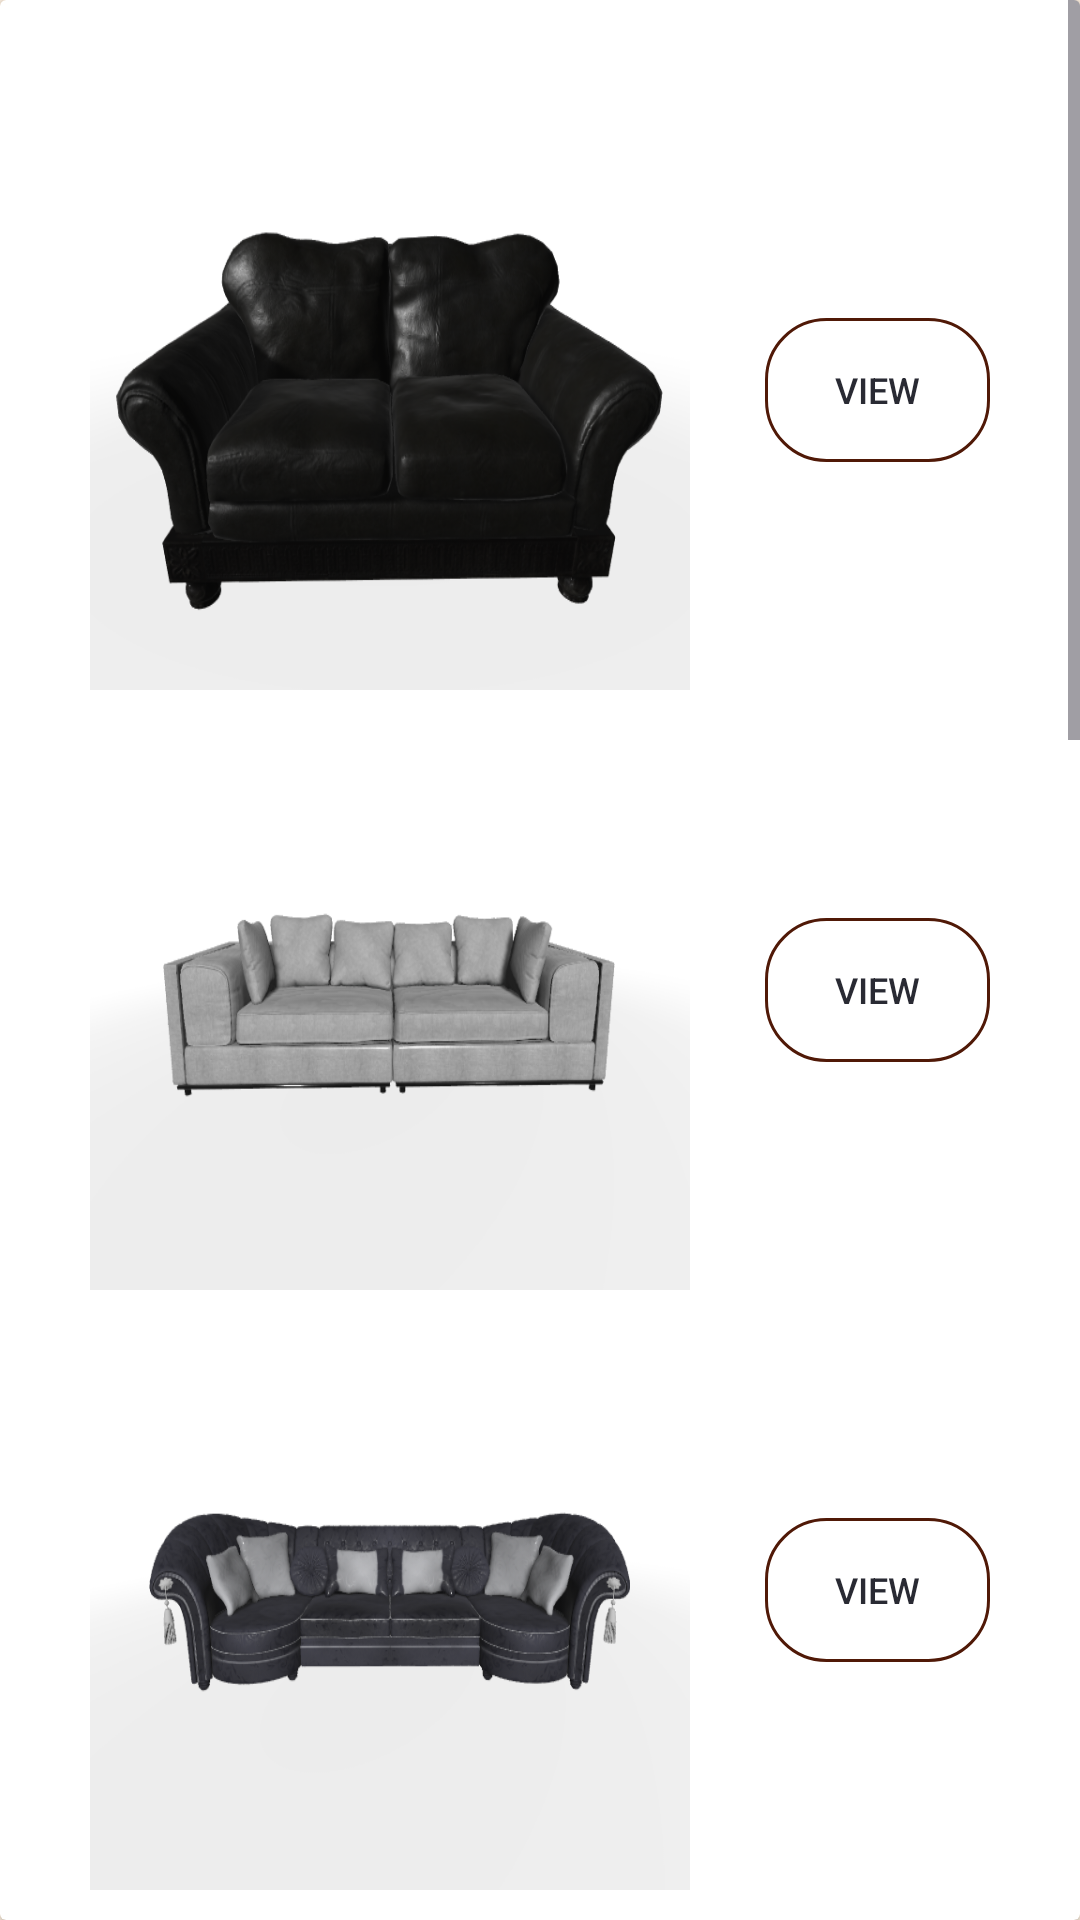

Layout XML and referenced resources for this Android screen:
<!-- AndroidManifest.xml: application theme Theme.INDE -->
<!-- res/layout/activity_sofa_select.xml -->
<?xml version="1.0" encoding="utf-8"?>
<androidx.constraintlayout.widget.ConstraintLayout xmlns:android="http://schemas.android.com/apk/res/android"
    xmlns:app="http://schemas.android.com/apk/res-auto"
    xmlns:tools="http://schemas.android.com/tools"
    android:id="@+id/main"
    android:layout_width="match_parent"
    android:layout_height="match_parent"
    tools:context=".sofa_select"
    android:background="@color/theme">
        <androidx.cardview.widget.CardView
            android:layout_width="match_parent"
            android:layout_height="match_parent"
            tools:layout_editor_absoluteX="-143dp"
            tools:layout_editor_absoluteY="0dp"
            android:orientation="horizontal">

            <ScrollView
                android:layout_width="match_parent"
                android:layout_height="match_parent">

                <LinearLayout
                    android:layout_width="match_parent"
                    android:layout_height="match_parent"
                    android:orientation="horizontal"
                    android:padding="30dp">

                    <GridLayout
                        android:layout_width="match_parent"
                        android:layout_height="match_parent"
                        android:columnCount="1"
                        android:layout_gravity="center"
                        >
                        <LinearLayout
                            android:layout_height="wrap_content"
                            android:layout_width="match_parent"
                            android:gravity="center">
                            <ImageView
                                android:layout_width="200dp"
                                android:layout_height="200dp"
                                android:background="@drawable/sofa_1"
                                />
                            <Button
                                android:id="@+id/sofa1_button"
                                android:text="VIEW"
                                android:textSize="12dp"
                                android:textColor="@color/btn_text_color"
                                android:layout_width="match_parent"
                                android:layout_height="wrap_content"
                                android:layout_marginStart="25dp"
                                android:gravity="center"
                                android:background="@drawable/border_big_button"
                                android:onClick="sofa1_buttonARView"
                                />
                        </LinearLayout>

                        <LinearLayout
                            android:layout_height="wrap_content"
                            android:layout_width="match_parent"
                            android:gravity="center">
                            <ImageView
                                android:layout_width="200dp"
                                android:layout_height="200dp"
                                android:background="@drawable/sofa_2"
                                />
                            <Button
                                android:id="@+id/sofa2_button"
                                android:text="VIEW"
                                android:textSize="12dp"
                                android:textColor="@color/btn_text_color"
                                android:layout_width="match_parent"
                                android:layout_height="wrap_content"
                                android:layout_marginStart="25dp"
                                android:gravity="center"
                                android:background="@drawable/border_big_button"
                                android:onClick="sofa2_buttonARView"
                                />
                        </LinearLayout>

                        <LinearLayout
                            android:layout_height="wrap_content"
                            android:layout_width="match_parent"
                            android:gravity="center">
                            <ImageView
                                android:layout_width="200dp"
                                android:layout_height="200dp"
                                android:background="@drawable/sofa_3"
                                />
                            <Button
                                android:id="@+id/sofa3_button"
                                android:text="VIEW"
                                android:textSize="12dp"
                                android:textColor="@color/btn_text_color"
                                android:layout_width="match_parent"
                                android:layout_height="wrap_content"
                                android:layout_marginStart="25dp"
                                android:gravity="center"
                                android:background="@drawable/border_big_button"
                                android:onClick="sofa3_buttonARView"
                                />
                        </LinearLayout>

                        <LinearLayout
                            android:layout_height="wrap_content"
                            android:layout_width="match_parent"
                            android:gravity="center">
                            <ImageView
                                android:layout_width="200dp"
                                android:layout_height="200dp"
                                android:background="@drawable/sofa_4"
                                />
                            <Button
                                android:id="@+id/sofa4_button"
                                android:text="VIEW"
                                android:textSize="12dp"
                                android:textColor="@color/btn_text_color"
                                android:layout_width="match_parent"
                                android:layout_height="wrap_content"
                                android:layout_marginStart="25dp"
                                android:gravity="center"
                                android:background="@drawable/border_big_button"
                                android:onClick="sofa4_buttonARView"
                                />
                        </LinearLayout>

                        <LinearLayout
                            android:layout_height="wrap_content"
                            android:layout_width="match_parent"
                            android:gravity="center">
                            <ImageView
                                android:layout_width="200dp"
                                android:layout_height="200dp"
                                android:background="@drawable/sofa_5"
                                />
                            <Button
                                android:id="@+id/sofa5_button"
                                android:text="VIEW"
                                android:textSize="12dp"
                                android:textColor="@color/btn_text_color"
                                android:layout_width="match_parent"
                                android:layout_height="wrap_content"
                                android:layout_marginStart="25dp"
                                android:gravity="center"
                                android:background="@drawable/border_big_button"
                                android:onClick="sofa5_buttonARView"
                                />
                        </LinearLayout>

                        <LinearLayout
                            android:layout_height="wrap_content"
                            android:layout_width="match_parent"
                            android:gravity="center">
                            <ImageView
                                android:layout_width="200dp"
                                android:layout_height="200dp"
                                android:background="@drawable/sofa_6"
                                />
                            <Button
                                android:id="@+id/sofa6_button"
                                android:text="VIEW"
                                android:textSize="12dp"
                                android:textColor="@color/btn_text_color"
                                android:layout_width="match_parent"
                                android:layout_height="wrap_content"
                                android:layout_marginStart="25dp"
                                android:gravity="center"
                                android:background="@drawable/border_big_button"
                                android:onClick="sofa6_buttonARView"
                                />
                        </LinearLayout>

                        <LinearLayout
                            android:layout_height="wrap_content"
                            android:layout_width="match_parent"
                            android:gravity="center">
                            <ImageView
                                android:layout_width="200dp"
                                android:layout_height="200dp"
                                android:background="@drawable/sofa_7"
                                />
                            <Button
                                android:id="@+id/sofa7_button"
                                android:text="VIEW"
                                android:textSize="12dp"
                                android:textColor="@color/btn_text_color"
                                android:layout_width="match_parent"
                                android:layout_height="wrap_content"
                                android:layout_marginStart="25dp"
                                android:gravity="center"
                                android:background="@drawable/border_big_button"
                                android:onClick="sofa7_buttonARView"
                                />
                        </LinearLayout>

                        <LinearLayout
                            android:layout_height="wrap_content"
                            android:layout_width="match_parent"
                            android:gravity="center">
                            <ImageView
                                android:layout_width="200dp"
                                android:layout_height="200dp"
                                android:background="@drawable/sofa_8"
                                />
                            <Button
                                android:id="@+id/sofa8_button"
                                android:text="VIEW"
                                android:textSize="12dp"
                                android:textColor="@color/btn_text_color"
                                android:layout_width="match_parent"
                                android:layout_height="wrap_content"
                                android:layout_marginStart="25dp"
                                android:gravity="center"
                                android:background="@drawable/border_big_button"
                                android:onClick="sofa8_buttonARView"
                                />
                        </LinearLayout>


                    </GridLayout>
                </LinearLayout>
            </ScrollView>
        </androidx.cardview.widget.CardView>
    </androidx.constraintlayout.widget.ConstraintLayout>
<!-- resources referenced by this layout -->
<resources>
  <color name="btn_text_color">#292A33</color>
  <color name="theme">#FFF1E1</color>
  <!-- drawable border_big_button (drawable) -->
  <?xml version="1.0" encoding="utf-8"?>
  <shape xmlns:android="http://schemas.android.com/apk/res/android">
  
      <stroke
          android:width="1dp"
  
          android:color="#501907" />
      <corners
          android:radius="20dp"/>
  </shape>
  <!-- drawable sofa_1: png bitmap (drawable, 159926 bytes) -->
  <!-- drawable sofa_2: png bitmap (drawable, 69215 bytes) -->
  <!-- drawable sofa_3: png bitmap (drawable, 93775 bytes) -->
  <!-- drawable sofa_4: png bitmap (drawable, 139536 bytes) -->
  <!-- drawable sofa_5: png bitmap (drawable, 143605 bytes) -->
  <!-- drawable sofa_6: png bitmap (drawable, 100807 bytes) -->
  <!-- drawable sofa_7: png bitmap (drawable, 166229 bytes) -->
  <!-- drawable sofa_8: png bitmap (drawable, 124193 bytes) -->
  <style name="Theme.INDE" parent="Base.Theme.INDE" />
  <style name="Base.Theme.INDE" parent="Theme.Material3.DayNight.NoActionBar">
  
          <item name="colorPrimary">#FFF5EA</item>
      </style>
</resources>
